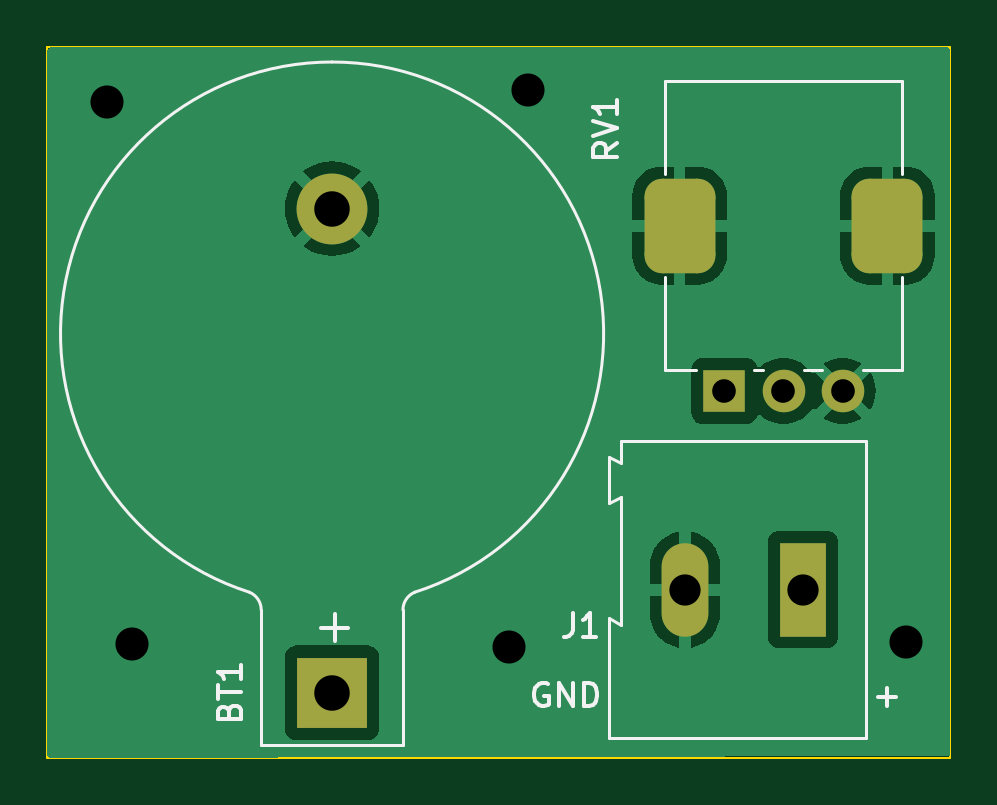
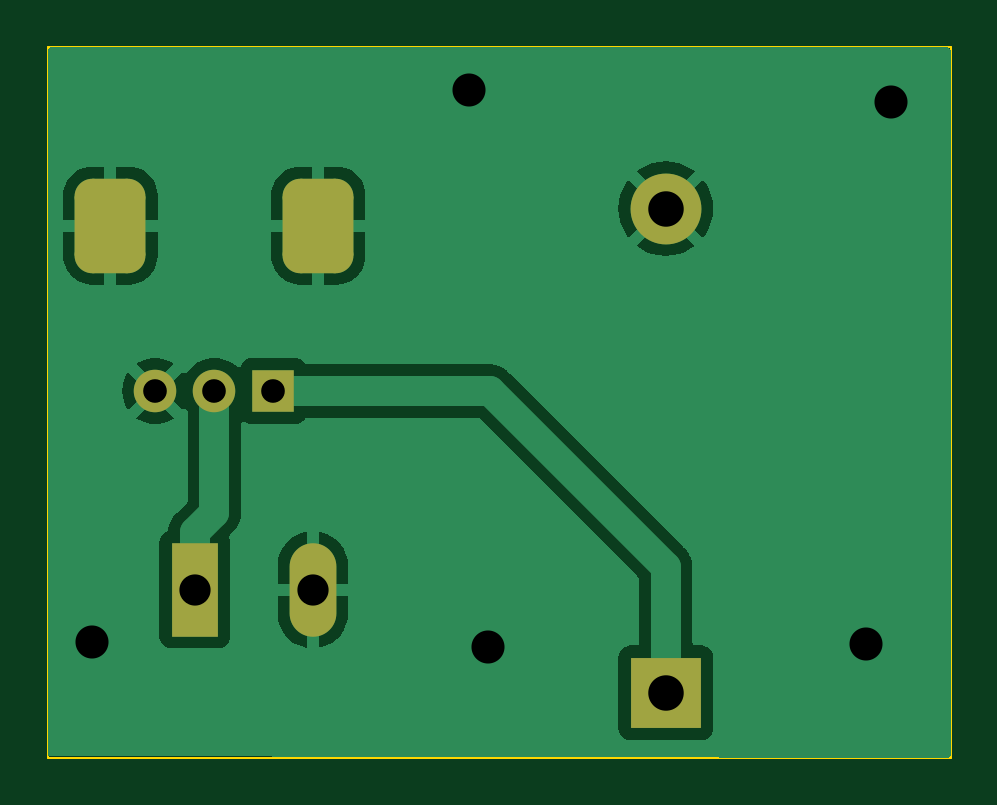
Circuit board: 11 layer files. Board 38.2 x 30.1 mm.
- bottom_copper: test23-B_Cu.gbr (24921 bytes)
- bottom_mask: test23-B_Mask.gbr (1581 bytes)
- paste: test23-B_Paste.gbr (463 bytes)
- bottom_silk: test23-B_Silkscreen.gbr (464 bytes)
- outline: test23-Edge_Cuts.gbr (618 bytes)
- top_copper: test23-F_Cu.gbr (21109 bytes)
- top_mask: test23-F_Mask.gbr (1581 bytes)
- paste: test23-F_Paste.gbr (463 bytes)
- top_silk: test23-F_Silkscreen.gbr (6420 bytes)
- drill: test23-NPTH.drl (286 bytes)
- drill: test23-PTH.drl (868 bytes)

=== bottom_copper: test23-B_Cu.gbr (24921 bytes, source omitted) ===
=== bottom_mask: test23-B_Mask.gbr (1581 bytes, source withheld) ===
=== paste: test23-B_Paste.gbr ===
%TF.GenerationSoftware,KiCad,Pcbnew,7.0.7+dfsg-1*%
%TF.CreationDate,2024-02-18T13:39:17+01:00*%
%TF.ProjectId,test23,74657374-3233-42e6-9b69-6361645f7063,rev?*%
%TF.SameCoordinates,Original*%
%TF.FileFunction,Paste,Bot*%
%TF.FilePolarity,Positive*%
%FSLAX46Y46*%
G04 Gerber Fmt 4.6, Leading zero omitted, Abs format (unit mm)*
G04 Created by KiCad (PCBNEW 7.0.7+dfsg-1) date 2024-02-18 13:39:17*
%MOMM*%
%LPD*%
G01*
G04 APERTURE LIST*
G04 APERTURE END LIST*
M02*

=== bottom_silk: test23-B_Silkscreen.gbr ===
%TF.GenerationSoftware,KiCad,Pcbnew,7.0.7+dfsg-1*%
%TF.CreationDate,2024-02-18T13:39:18+01:00*%
%TF.ProjectId,test23,74657374-3233-42e6-9b69-6361645f7063,rev?*%
%TF.SameCoordinates,Original*%
%TF.FileFunction,Legend,Bot*%
%TF.FilePolarity,Positive*%
%FSLAX46Y46*%
G04 Gerber Fmt 4.6, Leading zero omitted, Abs format (unit mm)*
G04 Created by KiCad (PCBNEW 7.0.7+dfsg-1) date 2024-02-18 13:39:18*
%MOMM*%
%LPD*%
G01*
G04 APERTURE LIST*
G04 APERTURE END LIST*
M02*

=== outline: test23-Edge_Cuts.gbr ===
%TF.GenerationSoftware,KiCad,Pcbnew,7.0.7+dfsg-1*%
%TF.CreationDate,2024-02-18T13:39:18+01:00*%
%TF.ProjectId,test23,74657374-3233-42e6-9b69-6361645f7063,rev?*%
%TF.SameCoordinates,Original*%
%TF.FileFunction,Profile,NP*%
%FSLAX46Y46*%
G04 Gerber Fmt 4.6, Leading zero omitted, Abs format (unit mm)*
G04 Created by KiCad (PCBNEW 7.0.7+dfsg-1) date 2024-02-18 13:39:18*
%MOMM*%
%LPD*%
G01*
G04 APERTURE LIST*
%TA.AperFunction,Profile*%
%ADD10C,0.100000*%
%TD*%
G04 APERTURE END LIST*
D10*
X135450000Y-50650000D02*
X173680000Y-50650000D01*
X173680000Y-80730000D01*
X135450000Y-80730000D01*
X135450000Y-50650000D01*
M02*

=== top_copper: test23-F_Cu.gbr (21109 bytes, source omitted) ===
=== top_mask: test23-F_Mask.gbr (1581 bytes, source withheld) ===
=== paste: test23-F_Paste.gbr ===
%TF.GenerationSoftware,KiCad,Pcbnew,7.0.7+dfsg-1*%
%TF.CreationDate,2024-02-18T13:39:17+01:00*%
%TF.ProjectId,test23,74657374-3233-42e6-9b69-6361645f7063,rev?*%
%TF.SameCoordinates,Original*%
%TF.FileFunction,Paste,Top*%
%TF.FilePolarity,Positive*%
%FSLAX46Y46*%
G04 Gerber Fmt 4.6, Leading zero omitted, Abs format (unit mm)*
G04 Created by KiCad (PCBNEW 7.0.7+dfsg-1) date 2024-02-18 13:39:17*
%MOMM*%
%LPD*%
G01*
G04 APERTURE LIST*
G04 APERTURE END LIST*
M02*

=== top_silk: test23-F_Silkscreen.gbr ===
%TF.GenerationSoftware,KiCad,Pcbnew,7.0.7+dfsg-1*%
%TF.CreationDate,2024-02-18T13:39:18+01:00*%
%TF.ProjectId,test23,74657374-3233-42e6-9b69-6361645f7063,rev?*%
%TF.SameCoordinates,Original*%
%TF.FileFunction,Legend,Top*%
%TF.FilePolarity,Positive*%
%FSLAX46Y46*%
G04 Gerber Fmt 4.6, Leading zero omitted, Abs format (unit mm)*
G04 Created by KiCad (PCBNEW 7.0.7+dfsg-1) date 2024-02-18 13:39:18*
%MOMM*%
%LPD*%
G01*
G04 APERTURE LIST*
%ADD10C,0.150000*%
%ADD11C,0.120000*%
G04 APERTURE END LIST*
D10*
X156640588Y-77597438D02*
X156545350Y-77549819D01*
X156545350Y-77549819D02*
X156402493Y-77549819D01*
X156402493Y-77549819D02*
X156259636Y-77597438D01*
X156259636Y-77597438D02*
X156164398Y-77692676D01*
X156164398Y-77692676D02*
X156116779Y-77787914D01*
X156116779Y-77787914D02*
X156069160Y-77978390D01*
X156069160Y-77978390D02*
X156069160Y-78121247D01*
X156069160Y-78121247D02*
X156116779Y-78311723D01*
X156116779Y-78311723D02*
X156164398Y-78406961D01*
X156164398Y-78406961D02*
X156259636Y-78502200D01*
X156259636Y-78502200D02*
X156402493Y-78549819D01*
X156402493Y-78549819D02*
X156497731Y-78549819D01*
X156497731Y-78549819D02*
X156640588Y-78502200D01*
X156640588Y-78502200D02*
X156688207Y-78454580D01*
X156688207Y-78454580D02*
X156688207Y-78121247D01*
X156688207Y-78121247D02*
X156497731Y-78121247D01*
X157116779Y-78549819D02*
X157116779Y-77549819D01*
X157116779Y-77549819D02*
X157688207Y-78549819D01*
X157688207Y-78549819D02*
X157688207Y-77549819D01*
X158164398Y-78549819D02*
X158164398Y-77549819D01*
X158164398Y-77549819D02*
X158402493Y-77549819D01*
X158402493Y-77549819D02*
X158545350Y-77597438D01*
X158545350Y-77597438D02*
X158640588Y-77692676D01*
X158640588Y-77692676D02*
X158688207Y-77787914D01*
X158688207Y-77787914D02*
X158735826Y-77978390D01*
X158735826Y-77978390D02*
X158735826Y-78121247D01*
X158735826Y-78121247D02*
X158688207Y-78311723D01*
X158688207Y-78311723D02*
X158640588Y-78406961D01*
X158640588Y-78406961D02*
X158545350Y-78502200D01*
X158545350Y-78502200D02*
X158402493Y-78549819D01*
X158402493Y-78549819D02*
X158164398Y-78549819D01*
X170616779Y-78168866D02*
X171378684Y-78168866D01*
X170997731Y-78549819D02*
X170997731Y-77787914D01*
X143141008Y-78755715D02*
X143188627Y-78612858D01*
X143188627Y-78612858D02*
X143236246Y-78565239D01*
X143236246Y-78565239D02*
X143331484Y-78517620D01*
X143331484Y-78517620D02*
X143474341Y-78517620D01*
X143474341Y-78517620D02*
X143569579Y-78565239D01*
X143569579Y-78565239D02*
X143617199Y-78612858D01*
X143617199Y-78612858D02*
X143664818Y-78708096D01*
X143664818Y-78708096D02*
X143664818Y-79089048D01*
X143664818Y-79089048D02*
X142664818Y-79089048D01*
X142664818Y-79089048D02*
X142664818Y-78755715D01*
X142664818Y-78755715D02*
X142712437Y-78660477D01*
X142712437Y-78660477D02*
X142760056Y-78612858D01*
X142760056Y-78612858D02*
X142855294Y-78565239D01*
X142855294Y-78565239D02*
X142950532Y-78565239D01*
X142950532Y-78565239D02*
X143045770Y-78612858D01*
X143045770Y-78612858D02*
X143093389Y-78660477D01*
X143093389Y-78660477D02*
X143141008Y-78755715D01*
X143141008Y-78755715D02*
X143141008Y-79089048D01*
X142664818Y-78231905D02*
X142664818Y-77660477D01*
X143664818Y-77946191D02*
X142664818Y-77946191D01*
X143664818Y-76803334D02*
X143664818Y-77374762D01*
X143664818Y-77089048D02*
X142664818Y-77089048D01*
X142664818Y-77089048D02*
X142807675Y-77184286D01*
X142807675Y-77184286D02*
X142902913Y-77279524D01*
X142902913Y-77279524D02*
X142950532Y-77374762D01*
X147624699Y-75791429D02*
X147624699Y-74648572D01*
X148196127Y-75220000D02*
X147053270Y-75220000D01*
X159574819Y-54705238D02*
X159098628Y-55038571D01*
X159574819Y-55276666D02*
X158574819Y-55276666D01*
X158574819Y-55276666D02*
X158574819Y-54895714D01*
X158574819Y-54895714D02*
X158622438Y-54800476D01*
X158622438Y-54800476D02*
X158670057Y-54752857D01*
X158670057Y-54752857D02*
X158765295Y-54705238D01*
X158765295Y-54705238D02*
X158908152Y-54705238D01*
X158908152Y-54705238D02*
X159003390Y-54752857D01*
X159003390Y-54752857D02*
X159051009Y-54800476D01*
X159051009Y-54800476D02*
X159098628Y-54895714D01*
X159098628Y-54895714D02*
X159098628Y-55276666D01*
X158574819Y-54419523D02*
X159574819Y-54086190D01*
X159574819Y-54086190D02*
X158574819Y-53752857D01*
X159574819Y-52895714D02*
X159574819Y-53467142D01*
X159574819Y-53181428D02*
X158574819Y-53181428D01*
X158574819Y-53181428D02*
X158717676Y-53276666D01*
X158717676Y-53276666D02*
X158812914Y-53371904D01*
X158812914Y-53371904D02*
X158860533Y-53467142D01*
X157696666Y-74604819D02*
X157696666Y-75319104D01*
X157696666Y-75319104D02*
X157649047Y-75461961D01*
X157649047Y-75461961D02*
X157553809Y-75557200D01*
X157553809Y-75557200D02*
X157410952Y-75604819D01*
X157410952Y-75604819D02*
X157315714Y-75604819D01*
X158696666Y-75604819D02*
X158125238Y-75604819D01*
X158410952Y-75604819D02*
X158410952Y-74604819D01*
X158410952Y-74604819D02*
X158315714Y-74747676D01*
X158315714Y-74747676D02*
X158220476Y-74842914D01*
X158220476Y-74842914D02*
X158125238Y-74890533D01*
D11*
%TO.C,BT1*%
X144509999Y-80170001D02*
X144509999Y-74470001D01*
X150509999Y-80170001D02*
X144509999Y-80170001D01*
X150509999Y-80170001D02*
X150509999Y-74470001D01*
X151009999Y-73720001D02*
G75*
G03*
X150509999Y-74470001I312500J-750000D01*
G01*
X144509999Y-74470001D02*
G75*
G03*
X144009999Y-73720001I-812500J0D01*
G01*
X147509999Y-51274331D02*
G75*
G03*
X144009999Y-73720000I-11J-11495714D01*
G01*
X151009999Y-73720001D02*
G75*
G03*
X147509999Y-51274330I-3499989J10949956D01*
G01*
%TO.C,RV1*%
X161599000Y-64320000D02*
X162920000Y-64320000D01*
X161599000Y-64320000D02*
X161599000Y-60383000D01*
X165370000Y-64320000D02*
X165750000Y-64320000D01*
X167491000Y-64320000D02*
X168250000Y-64320000D01*
X169990000Y-64320000D02*
X171640000Y-64320000D01*
X171640000Y-64320000D02*
X171640000Y-60383000D01*
X161599000Y-56016000D02*
X161599000Y-52080000D01*
X171640000Y-56016000D02*
X171640000Y-52080000D01*
X161599000Y-52080000D02*
X171640000Y-52080000D01*
%TO.C,J1*%
X170100000Y-79910000D02*
X170100000Y-67310000D01*
X170100000Y-67310000D02*
X159750000Y-67310000D01*
X159750000Y-75110000D02*
X159250000Y-74810000D01*
X159750000Y-69710000D02*
X159750000Y-75110000D01*
X159750000Y-68260000D02*
X159250000Y-68010000D01*
X159750000Y-67310000D02*
X159750000Y-68260000D01*
X159250000Y-79910000D02*
X170100000Y-79910000D01*
X159250000Y-74810000D02*
X159250000Y-79910000D01*
X159250000Y-69960000D02*
X159750000Y-69710000D01*
X159250000Y-69910000D02*
X159250000Y-69960000D01*
X159250000Y-68010000D02*
X159250000Y-69910000D01*
%TD*%
M02*

=== drill: test23-NPTH.drl ===
M48
; DRILL file {KiCad 7.0.7+dfsg-1} date Sun 18 Feb 2024 13:38:51 CET
; FORMAT={-:-/ absolute / inch / decimal}
; #@! TF.CreationDate,2024-02-18T13:38:51+01:00
; #@! TF.GenerationSoftware,Kicad,Pcbnew,7.0.7+dfsg-1
; #@! TF.FileFunction,NonPlated,1,2,NPTH
FMAT,2
INCH
%
G90
G05
T0
M30

=== drill: test23-PTH.drl ===
M48
; DRILL file {KiCad 7.0.7+dfsg-1} date Sun 18 Feb 2024 13:38:51 CET
; FORMAT={-:-/ absolute / inch / decimal}
; #@! TF.CreationDate,2024-02-18T13:38:51+01:00
; #@! TF.GenerationSoftware,Kicad,Pcbnew,7.0.7+dfsg-1
; #@! TF.FileFunction,Plated,1,2,PTH
FMAT,2
INCH
; #@! TA.AperFunction,Plated,PTH,ComponentDrill
T1C0.0394
; #@! TA.AperFunction,Plated,PTH,ComponentDrill
T2C0.0520
; #@! TA.AperFunction,Plated,PTH,ViaDrill
T3C0.0551
; #@! TA.AperFunction,Plated,PTH,ComponentDrill
T4C0.0591
; #@! TA.AperFunction,Plated,PTH,ComponentDrill
T5C0.0709
%
G90
G05
T1
X6.4614Y-2.5669
X6.5598Y-2.5669
X6.6583Y-2.5669
T2
X6.3957Y-2.898
X6.5925Y-2.898
T3
X5.4319Y-2.0858
X5.474Y-2.9886
X6.1031Y-2.9929
X6.1346Y-2.065
X6.7642Y-2.9846
T4
X5.8075Y-2.263
X5.8075Y-3.0697
T5
G00X6.3866Y-2.2972
M15
G01X6.3866Y-2.2854
M16
G05
G00X6.7331Y-2.2972
M15
G01X6.7331Y-2.2854
M16
G05
T0
M30

